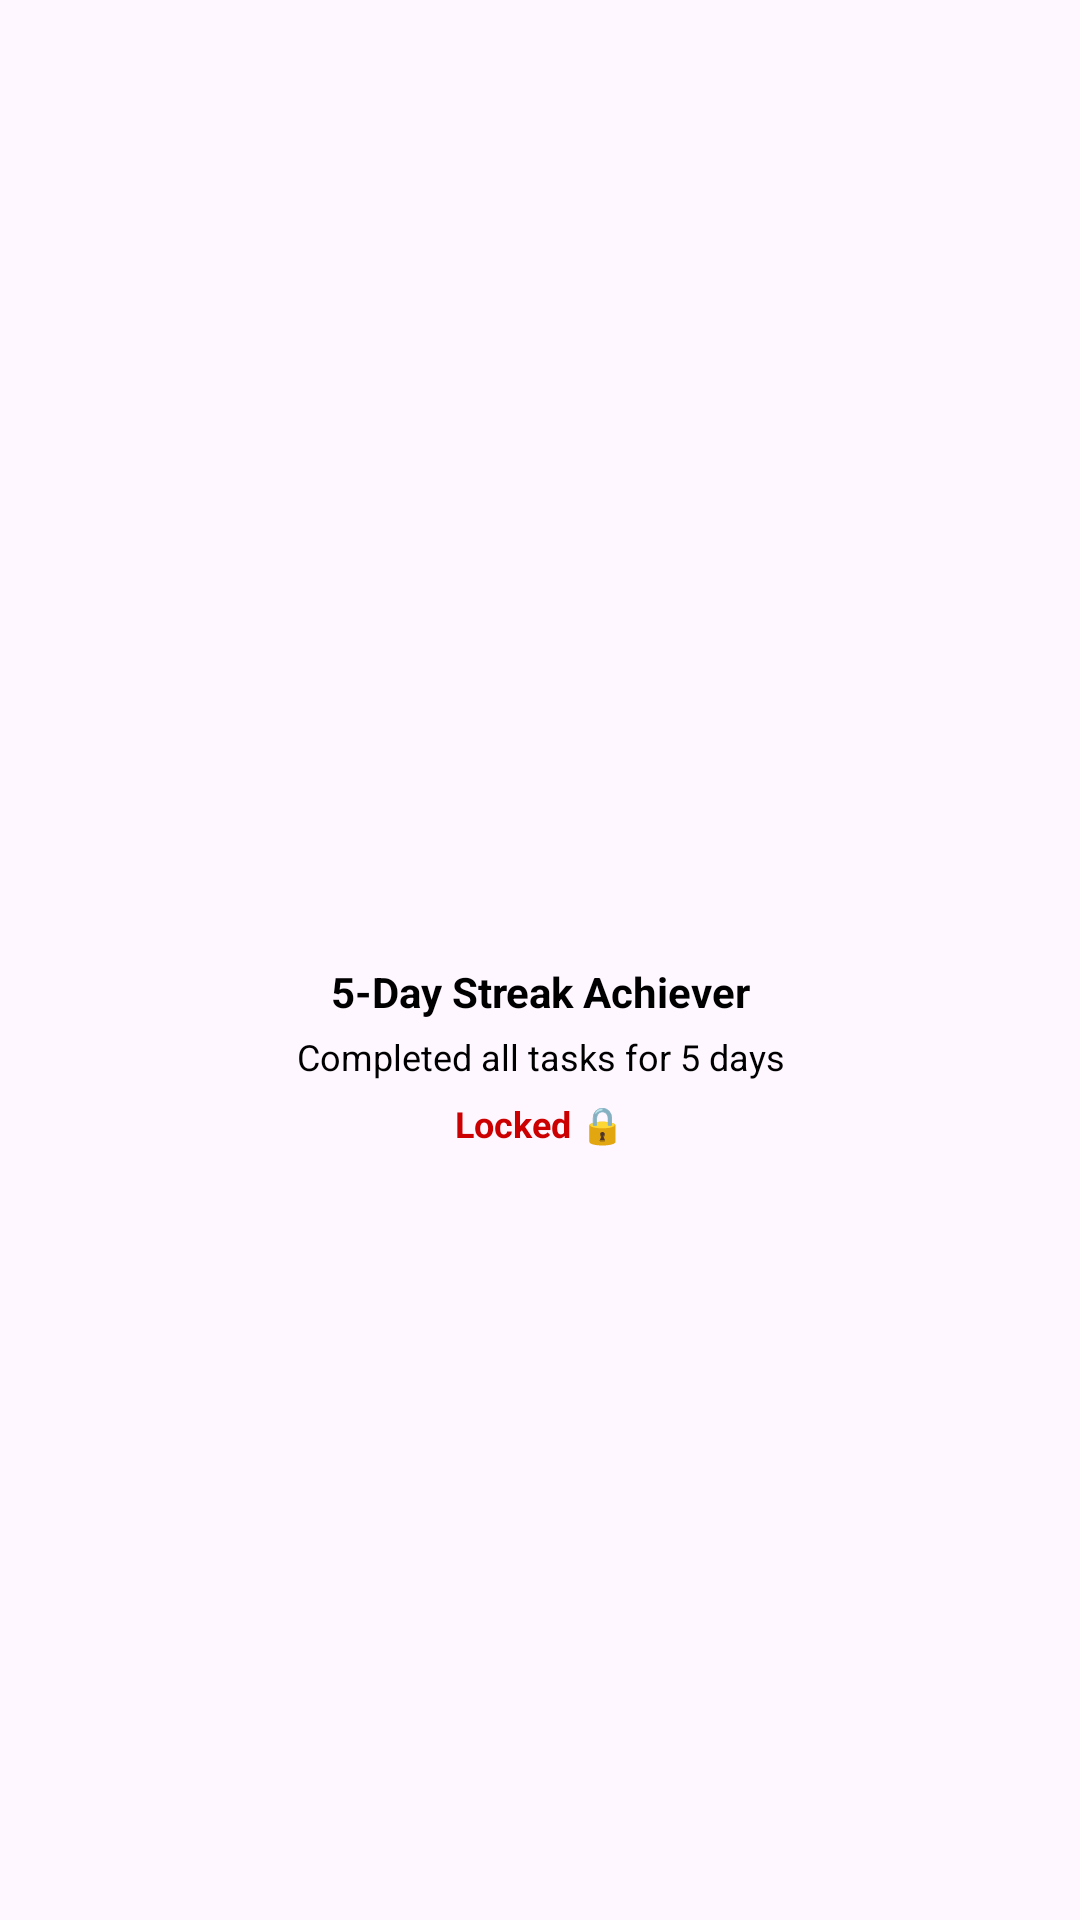

Write the Android layout XML for this screen, with the resource values it uses.
<!-- AndroidManifest.xml: application theme Theme.ScheduleTracker -->
<!-- res/layout/badge_item.xml -->
<?xml version="1.0" encoding="utf-8"?>
<LinearLayout xmlns:android="http://schemas.android.com/apk/res/android"
    xmlns:tools="http://schemas.android.com/tools"
    android:layout_width="match_parent"
    android:layout_height="wrap_content"
    android:orientation="vertical"
    android:gravity="center"
    android:padding="12dp"
    android:layout_margin="6dp"
    android:background="@drawable/bg_badge_card">

    
    <ImageView
        android:id="@+id/imgBadge"
        android:layout_width="56dp"
        android:layout_height="56dp"
        android:scaleType="centerCrop"
        tools:srcCompat="@drawable/badge" />

    
    <TextView
        android:id="@+id/txtBadgeTitle"
        android:layout_width="match_parent"
        android:layout_height="wrap_content"
        android:text="5-Day Streak Achiever"
        android:textSize="14sp"
        android:textStyle="bold"
        android:textColor="@android:color/black"
        android:gravity="center"
        android:layout_marginTop="8dp" />

    
    <TextView
        android:id="@+id/txtBadgeDesc"
        android:layout_width="match_parent"
        android:layout_height="wrap_content"
        android:text="Completed all tasks for 5 days"
        android:textSize="12sp"
        android:textColor="@color/black"
        android:gravity="center"
        android:layout_marginTop="4dp" />

    
    <TextView
        android:id="@+id/txtBadgeStatus"
        android:layout_width="wrap_content"
        android:layout_height="wrap_content"
        android:text="Locked 🔒"
        android:textSize="12sp"
        android:textStyle="bold"
        android:layout_marginTop="6dp"
        android:textColor="@android:color/holo_red_dark"
        tools:text="Unlocked 🎉" />

</LinearLayout>
<!-- resources referenced by this layout -->
<resources>
  <color name="black">#FF000000</color>
  <style name="Theme.ScheduleTracker" parent="Base.Theme.ScheduleTracker" />
  <style name="Base.Theme.ScheduleTracker" parent="Theme.Material3.DayNight.NoActionBar">
          
          
      </style>
</resources>
